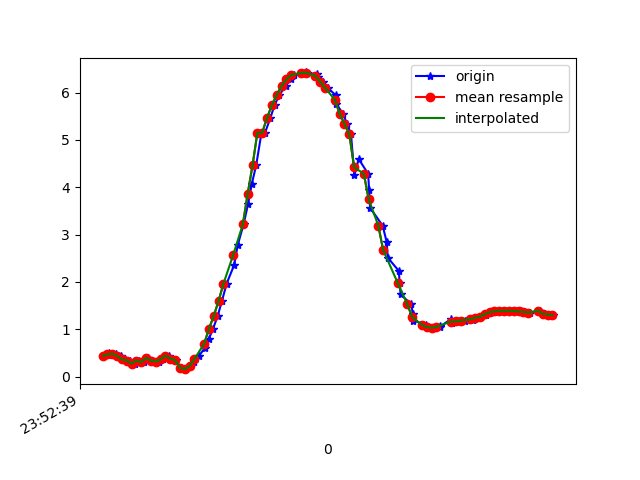

The table this chart was drawn from, first rows:
1617666760088, 362396723879312, 0.43620545, -1.5330747, 9.669509
1617666760106, 362396743110082, 0.4893, -1.494, 9.673
1617666760116, 362396762340852, 0.4512, -1.515, 9.672
1617666760136, 362396781571622, 0.4856, -1.528, 9.668
1617666760155, 362396800802392, 0.4357, -1.521, 9.671
1617666760174, 362396820165318, 0.3656, -1.667, 9.65
1617666760193, 362396839396088, 0.3387, -1.652, 9.654
1617666760215, 362396858626858, 0.274, -1.701, 9.647
1617666760231, 362396877857628, 0.3391, -1.699, 9.646
1617666760250, 362396897088398, 0.3071, -1.696, 9.647
1617666760269, 362396916319168, 0.3966, -1.678, 9.647
1617666760288, 362396935549938, 0.3382, -1.66, 9.653
1617666760312, 362396954780708, 0.3172, -1.786, 9.631
1617666760328, 362396974011478, 0.3633, -1.752, 9.635
1617666760356, 362396993242248, 0.4429, -1.493, 9.675
1617666760367, 362397012473018, 0.3805, -1.79, 9.628
1617666760383, 362397031703788, 0.3462, -1.746, 9.637
1617666760404, 362397050934558, 0.1896, -1.778, 9.636
1617666760421, 362397070165328, 0.157, -1.771, 9.637
1617666760442, 362397089396098, 0.224, -1.714, 9.646
1617666760460, 362397108626868, 0.3089, -1.653, 9.655
1617666760478, 362397127857638, 0.432, -1.659, 9.649
1617666760502, 362397147088408, 0.5982, -1.686, 9.635
1617666760519, 362397166319178, 0.7919, -1.597, 9.636
1617666760537, 362397185549948, 1.012, -1.348, 9.654
1617666760556, 362397204780718, 1.284, -1.032, 9.661
1617666760574, 362397224011488, 1.604, -0.7669, 9.637
1617666760593, 362397243242258, 1.965, -0.5941, 9.583
1617666760624, 362397262473028, 2.356, -0.4445, 9.502
1617666760639, 362397281703798, 2.782, -0.2603, 9.393
1617666760663, 362397300934568, 3.217, -0.0535, 9.257
1617666760682, 362397320165338, 3.655, 0.1314, 9.092
1617666760697, 362397339396108, 4.073, 0.2851, 8.909
1617666760715, 362397358626878, 4.461, 0.429, 8.715
1617666760737, 362397377857648, 5.15, 0.6527, 8.312
1617666760752, 362397397088418, 5.155, 0.6498, 8.309
1617666760774, 362397416319188, 5.466, 0.7042, 8.104
1617666760791, 362397435549958, 5.733, 0.7667, 7.911
1617666760811, 362397454780728, 5.949, 0.8593, 7.74
1617666760837, 362397474011498, 6.138, 0.972, 7.578
1617666760858, 362397493242268, 6.281, 1.078, 7.445
1617666760870, 362397512473038, 6.372, 1.169, 7.354
1617666760918, 362397531703808, 6.413, 1.237, 7.307
1617666760922, 362397550934578, 6.425, 1.265, 7.291
1617666760925, 362397570165348, 6.419, 1.24, 7.301
1617666760968, 362397589396118, 6.384, 1.164, 7.344
1617666760971, 362397608626888, 6.321, 1.068, 7.413
1617666760993, 362397627857658, 6.227, 0.9553, 7.507
1617666761011, 362397647088428, 6.098, 0.8338, 7.626
1617666761044, 362397666319198, 5.944, 0.7108, 7.759
1617666761047, 362397685549968, 5.757, 0.5696, 7.91
1617666761074, 362397704780738, 5.552, 0.3937, 8.066
1617666761091, 362397724011508, 5.338, 0.1798, 8.217
1617666761107, 362397743242278, 5.123, -0.06094, 8.354
1617666761121, 362397762473048, 4.253, -0.5606, 8.811
1617666761139, 362397781703818, 4.594, -0.5821, 8.637
1617666761178, 362397800934588, 4.284, -0.7977, 8.778
1617666761182, 362397820165358, 3.937, -0.9537, 8.924
1617666761186, 362397839396128, 3.565, -1.058, 9.067
1617666761238, 362397858626898, 3.189, -1.132, 9.197
1617666761255, 362397877857668, 2.834, -1.207, 9.303
... 37 more rows
